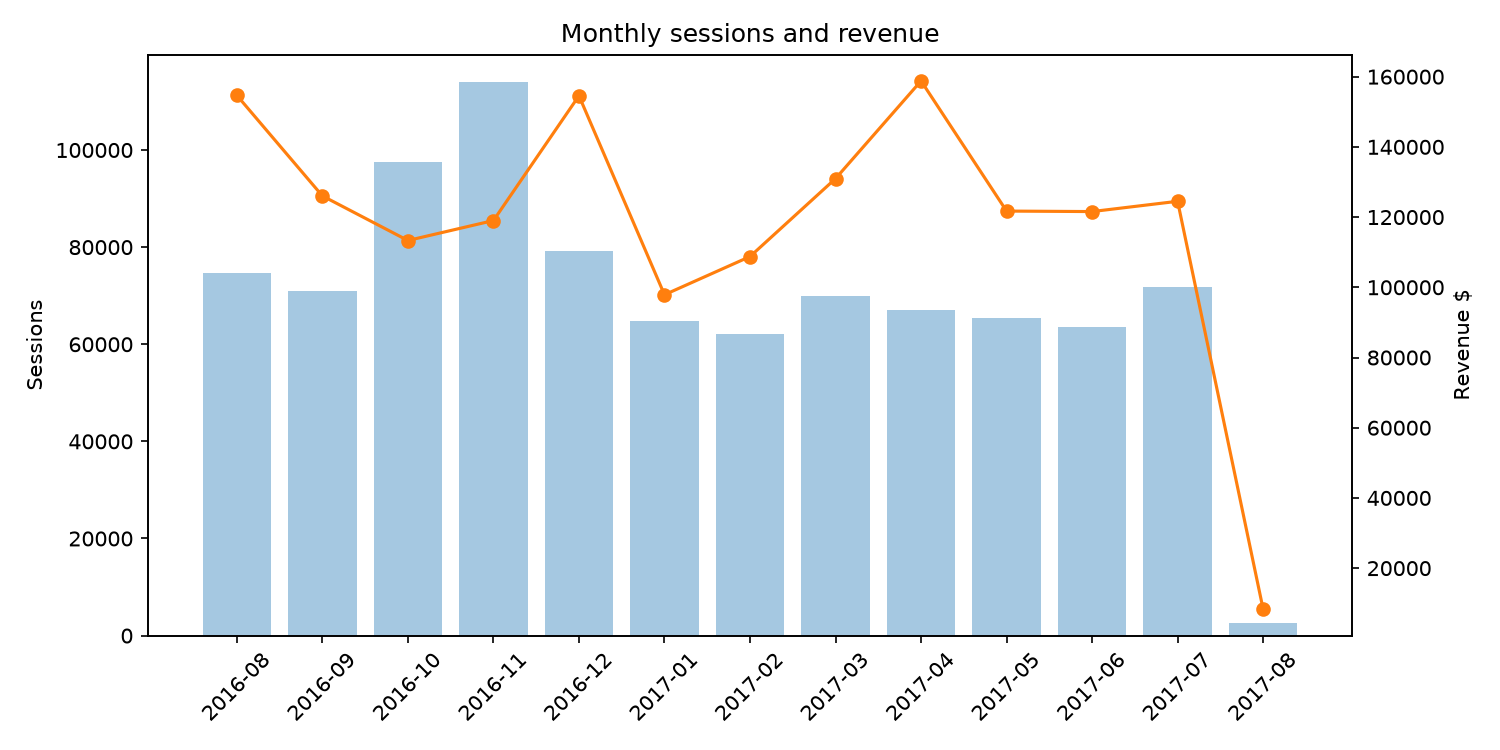

The data file committed next to this chart (first rows):
month, sessions, buying, orders, revenue, cvr_%, aov
2016-08, 74759, 1145, 1241, 154667, 1.53, 124.6
2016-09, 71032, 870, 904, 126031, 1.22, 139.4
2016-10, 97506, 872, 919, 113329, 0.89, 123.3
2016-11, 113972, 919, 955, 119014, 0.81, 124.6
2016-12, 79124, 1395, 1450, 154558, 1.76, 106.6
2017-01, 64694, 697, 713, 97878, 1.08, 137.3
2017-02, 62192, 708, 733, 108757, 1.14, 148.4
2017-03, 69931, 883, 993, 130964, 1.26, 131.9
2017-04, 67126, 928, 959, 158789, 1.38, 165.6
2017-05, 65371, 1115, 1160, 121711, 1.71, 104.9
2017-06, 63578, 946, 971, 121569, 1.49, 125.2
2017-07, 71812, 1031, 1072, 124499, 1.44, 116.1
2017-08, 2556, 43, 45, 8305, 1.68, 184.6
